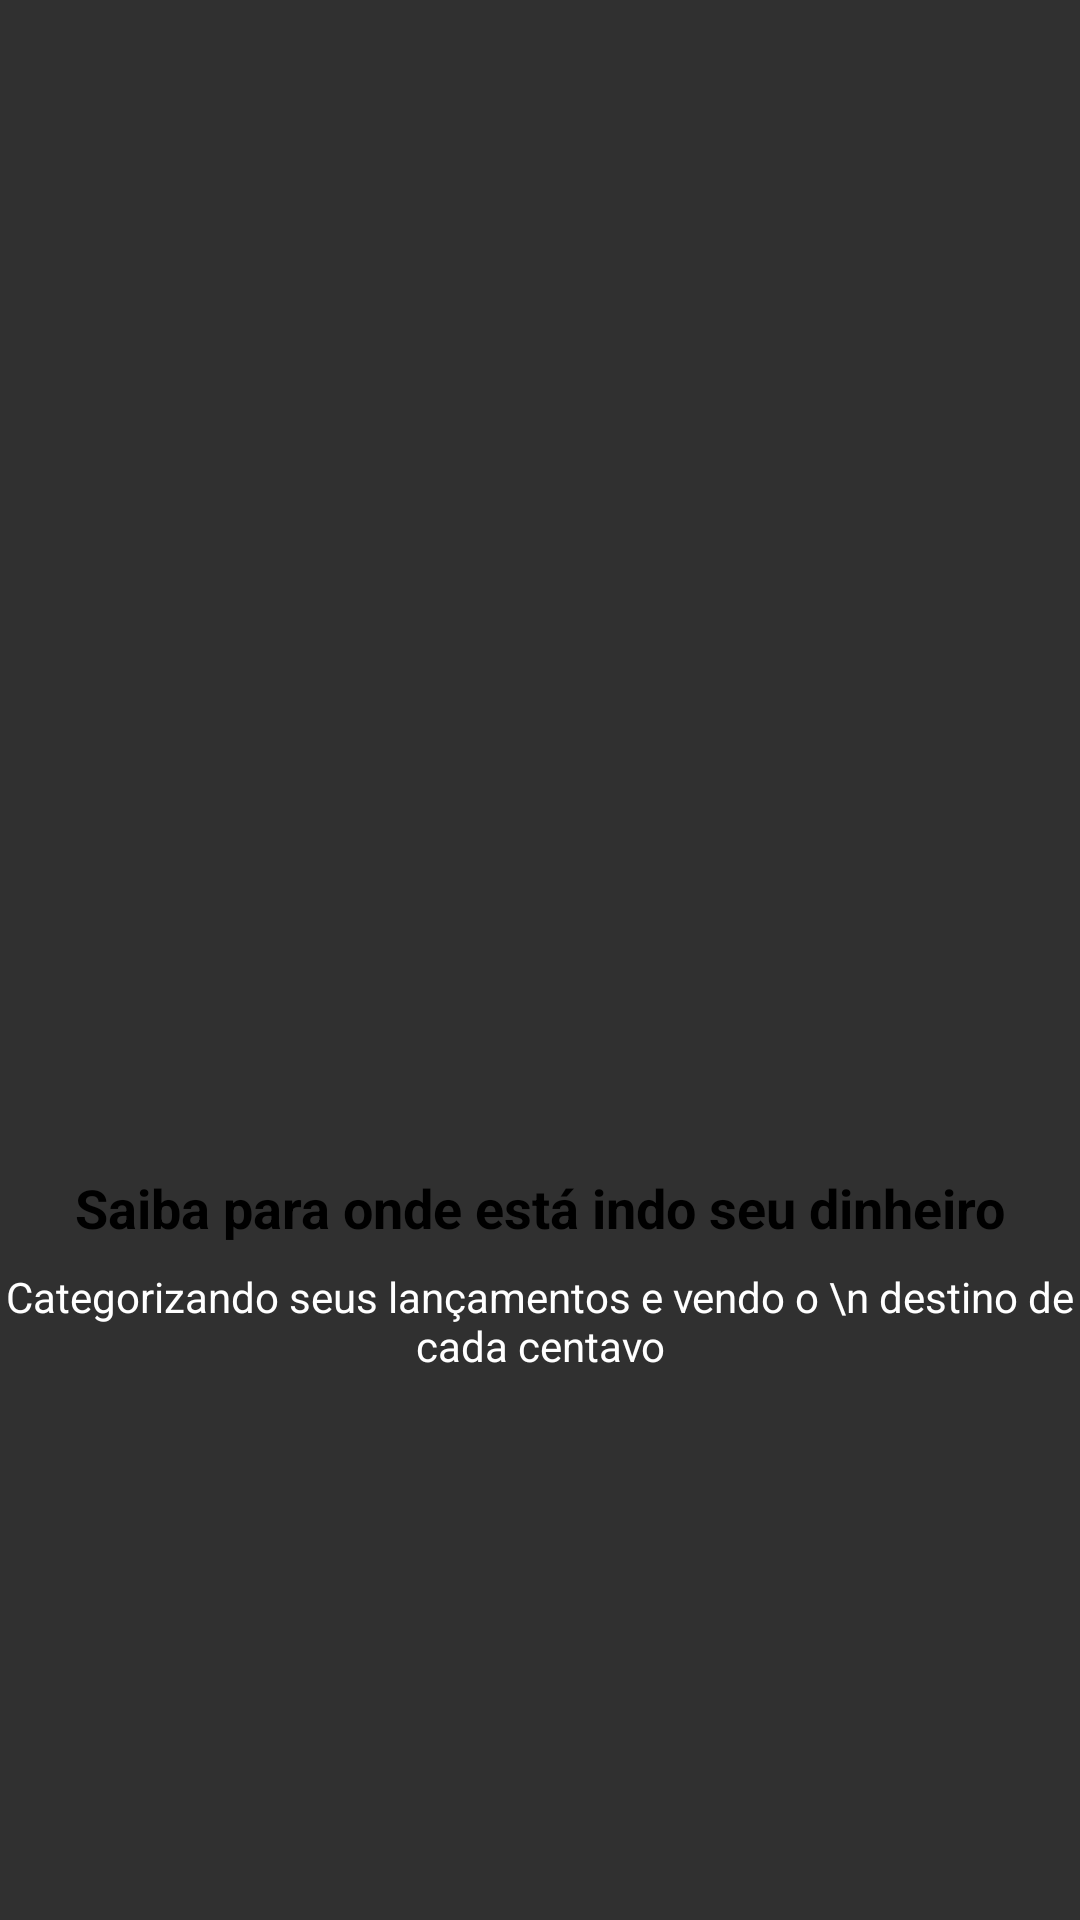

Here is an Android app screen rendered from its layout file. Give the layout XML and the strings, colors and styles it references.
<!-- AndroidManifest.xml: application theme principal -->
<!-- res/layout/intro_2.xml -->
<?xml version="1.0" encoding="utf-8"?>
<androidx.constraintlayout.widget.ConstraintLayout xmlns:android="http://schemas.android.com/apk/res/android"
    xmlns:app="http://schemas.android.com/apk/res-auto"
    xmlns:tools="http://schemas.android.com/tools"
    android:layout_width="match_parent"
    android:layout_height="match_parent">

    <ImageView
        android:id="@+id/imageView"
        android:layout_width="200dp"
        android:layout_height="200dp"
        android:layout_marginStart="8dp"
        android:layout_marginLeft="8dp"
        android:layout_marginEnd="8dp"
        android:layout_marginRight="8dp"
        android:layout_marginBottom="8dp"
        app:layout_constraintBottom_toTopOf="@+id/textView2"
        app:layout_constraintEnd_toEndOf="parent"
        app:layout_constraintStart_toStartOf="parent"
        app:layout_constraintTop_toTopOf="parent"
        app:layout_constraintVertical_chainStyle="packed"
        app:srcCompat="@drawable/dois" />

    <TextView
        android:id="@+id/textView2"
        android:layout_width="wrap_content"
        android:layout_height="wrap_content"
        android:layout_marginStart="8dp"
        android:layout_marginLeft="8dp"
        android:layout_marginEnd="8dp"
        android:layout_marginRight="8dp"
        android:layout_marginBottom="8dp"
        android:gravity="center"
        android:text="Saiba para onde está indo seu dinheiro"
        android:textSize="18sp"
        android:textColor="@android:color/black"
        android:textStyle="bold"
        app:layout_constraintBottom_toTopOf="@+id/textView3"
        app:layout_constraintEnd_toEndOf="parent"
        app:layout_constraintStart_toStartOf="parent"
        app:layout_constraintTop_toBottomOf="@+id/imageView" />

    <TextView
        android:id="@+id/textView3"
        android:layout_width="wrap_content"
        android:layout_height="wrap_content"
        android:layout_marginStart="8dp"
        android:layout_marginLeft="8dp"
        android:layout_marginEnd="8dp"
        android:layout_marginRight="8dp"
        android:textColor="@android:color/white"
        android:gravity="center"
        android:text="Categorizando seus lançamentos e vendo o \n destino de cada centavo"
        app:layout_constraintBottom_toBottomOf="parent"
        app:layout_constraintEnd_toEndOf="parent"
        app:layout_constraintStart_toStartOf="parent"
        app:layout_constraintTop_toBottomOf="@+id/textView2" />

</androidx.constraintlayout.widget.ConstraintLayout>
<!-- resources referenced by this layout -->
<resources>
  <style name="principal" parent="Theme.AppCompat.NoActionBar">
          
          <item name="windowActionBar">false</item>
          <item name="windowNoTitle">true</item>black
          <item name="colorPrimary">@color/holo_blue_light</item>
          <item name="colorPrimaryDark">@color/black</item>black
          <item name="colorAccent">@color/black</item>
      </style>
  <color name="holo_blue_light">#ff33b5e5</color>
  <color name="black">#000000</color>
</resources>
